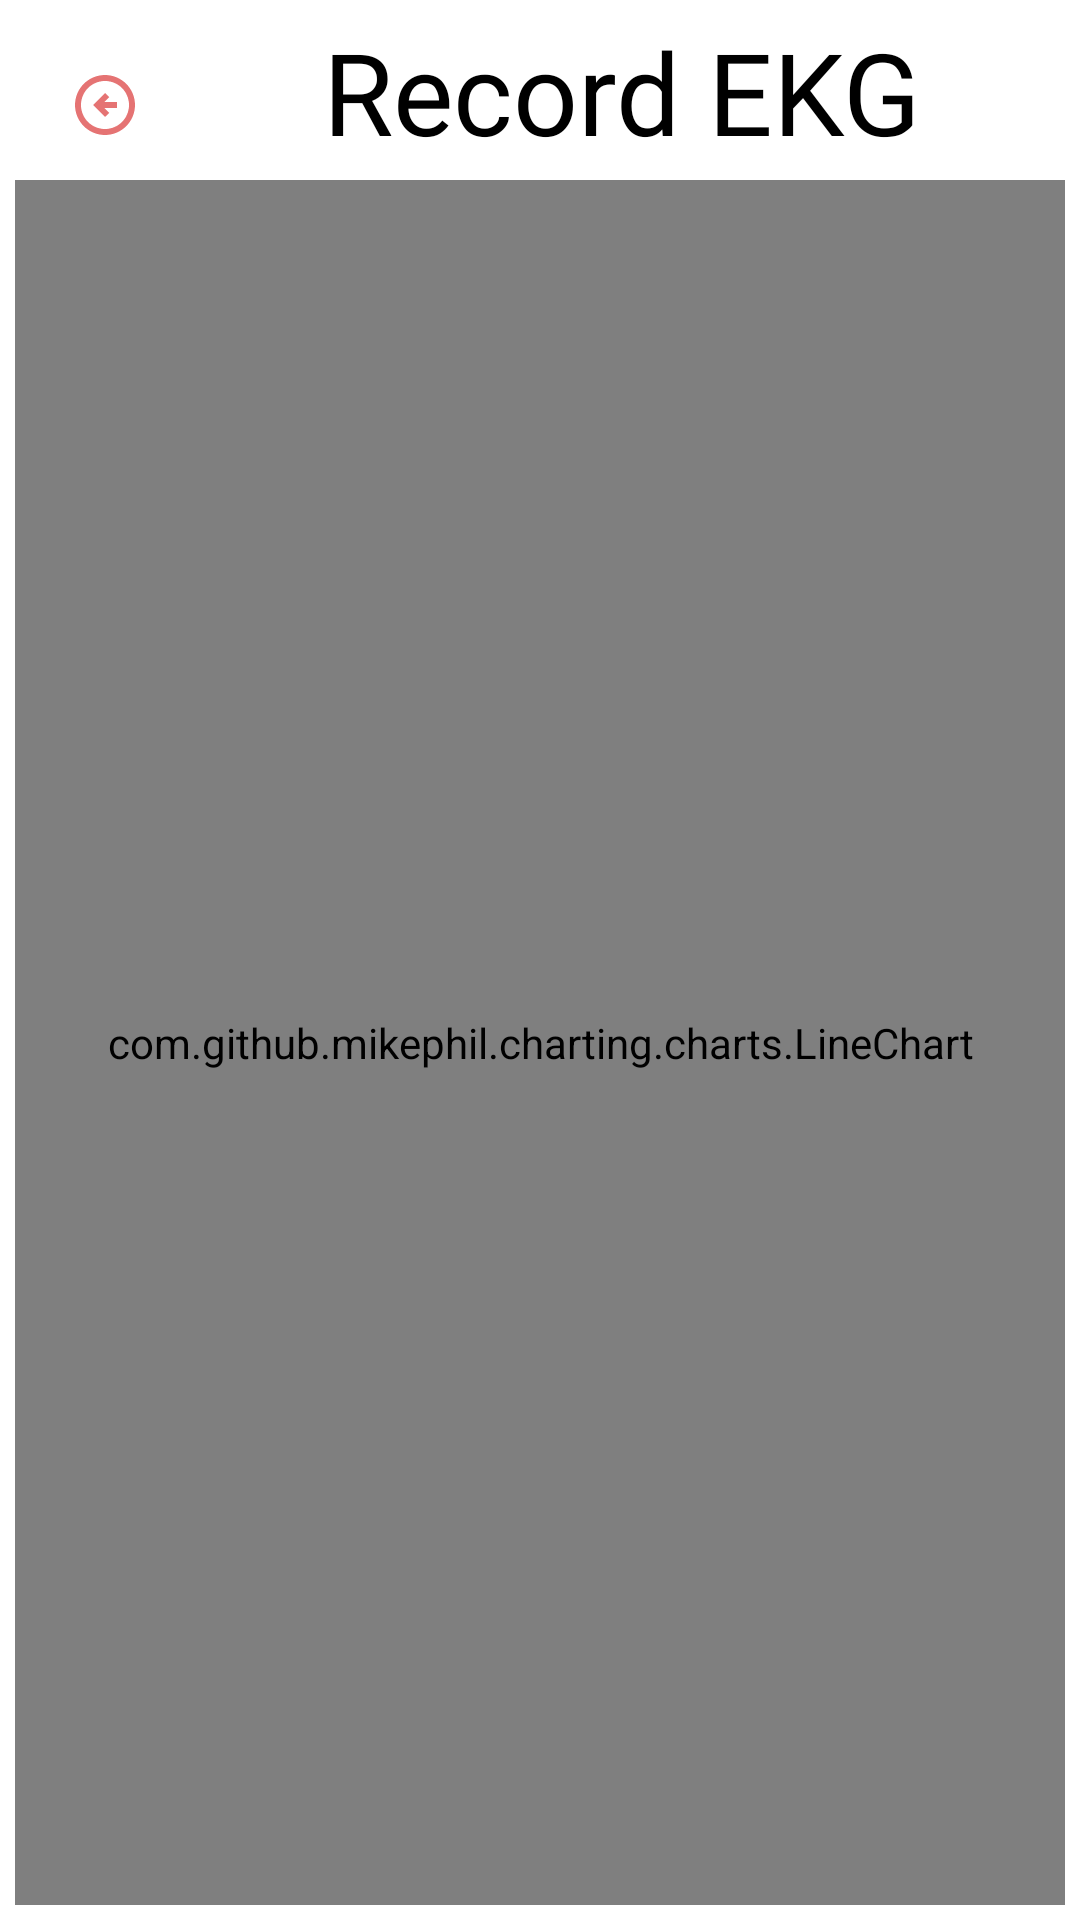

Write the Android layout XML for this screen, with the resource values it uses.
<!-- AndroidManifest.xml: application theme Theme.EKGApp -->
<!-- res/layout/activity_record_screen.xml -->
<?xml version="1.0" encoding="utf-8"?>
<LinearLayout xmlns:android="http://schemas.android.com/apk/res/android"
    xmlns:tools="http://schemas.android.com/tools"
    android:layout_width="match_parent"
    android:layout_height="match_parent"
    tools:context=".RecordScreen"
    android:background="@color/white"
    android:padding="5dp"
    android:orientation="vertical">

    <LinearLayout
        android:layout_width="match_parent"
        android:layout_height="wrap_content"
        android:orientation="horizontal">

        <ImageButton
            android:id="@+id/backToMainPage"
            android:layout_width="50dp"
            android:layout_height="50dp"
            android:layout_marginStart="5dp"
            android:layout_marginTop="5dp"
            android:background="@color/white"
            android:src="@drawable/outline_arrow_circle_left_red_300_24dp" />

        <TextView
            android:layout_width="match_parent"
            android:layout_height="wrap_content"
            android:fontFamily="@font/bungee"
            android:text="@string/record_ekg"
            android:textAlignment="center"
            android:textColor="@color/black"
            android:textSize="38sp" />

    </LinearLayout>

    <com.github.mikephil.charting.charts.LineChart
        android:id="@+id/lineChart"
        android:layout_width="match_parent"
        android:layout_height="match_parent"
        android:fitsSystemWindows="true"/>

</LinearLayout>
<!-- resources referenced by this layout -->
<resources>
  <!-- drawable outline_arrow_circle_left_red_300_24dp (drawable) -->
  <?xml version="1.0" encoding="UTF-8" standalone="no"?>
  <vector xmlns:android="http://schemas.android.com/apk/res/android" android:height="24dp" android:tint="#E57373" android:viewportHeight="24.0" android:viewportWidth="24.0" android:width="24dp">
        
      <path android:fillColor="@android:color/white" android:pathData="M2,12c0,5.52 4.48,10 10,10c5.52,0 10,-4.48 10,-10S17.52,2 12,2C6.48,2 2,6.48 2,12zM20,12c0,4.42 -3.58,8 -8,8c-4.42,0 -8,-3.58 -8,-8s3.58,-8 8,-8C16.42,4 20,7.58 20,12zM8,12l4,-4l1.41,1.41L11.83,11H16v2h-4.17l1.59,1.59L12,16L8,12z"/>
      
  </vector>
  <string name="record_ekg">Record EKG</string>
  <style name="Theme.EKGApp" parent="Theme.MaterialComponents.Light.NoActionBar">
          
          <item name="colorPrimary">@color/black</item>
          <item name="colorPrimaryVariant">@color/black</item>
          <item name="colorOnPrimary">@color/white</item>
          
          <item name="colorSecondary">@color/teal_200</item>
          <item name="colorSecondaryVariant">@color/teal_700</item>
          <item name="colorOnSecondary">@color/black</item>
          
          <item name="android:statusBarColor">@color/black</item>
          
          <item name="android:windowFullscreen">true</item>
      </style>
  <!-- not gathered from this repository: default colours our renderer supplied (Android Studio template values) -->
  <color name="teal_200">#FF03DAC5</color>
  <color name="teal_700">#FF018786</color>
  <color name="black">#FF000000</color>
  <color name="white">#FFFFFFFF</color>
</resources>
